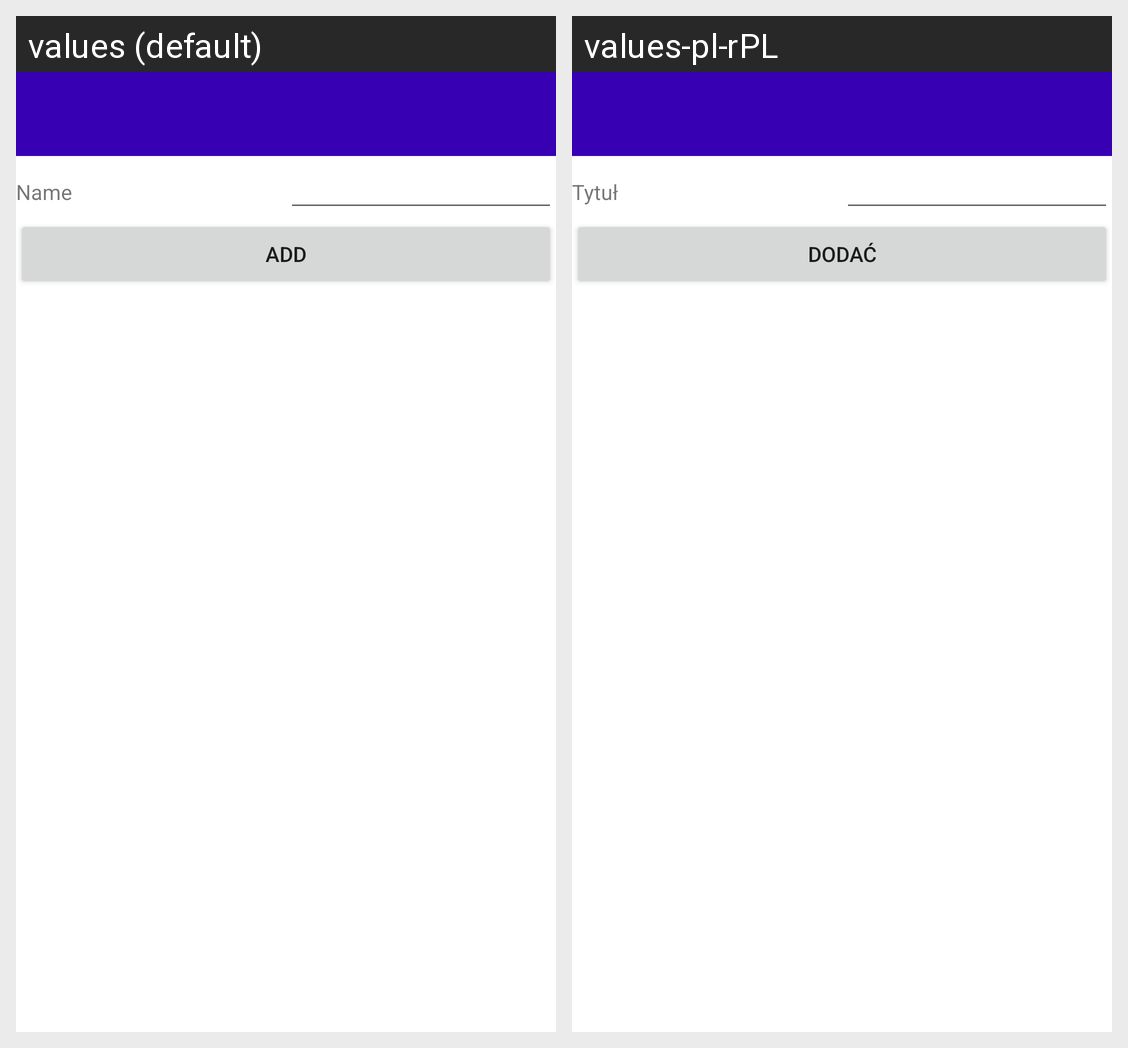

The Android screen above is rendered under two locales of the same app. Produce the string resources it draws, with the default and per-locale values.
Android screen res/layout/activity_add_category.xml rendered under 2 locales, left to right: values (default), values-pl-rPL. Device: Nexus 5 (rendered at 1080×1920; each locale shown at half size, 540×960, under a caption strip naming it); theme Theme.CostAccounting.
Strings drawn on this screen, with the default value and each locale's value (text and hints the layout hard-codes, and strings that could not be matched under every locale, appear in the picture but are not listed):

name
  values: Name
  values-pl-rPL: Tytuł

add
  values: Add
  values-pl-rPL: Dodać
